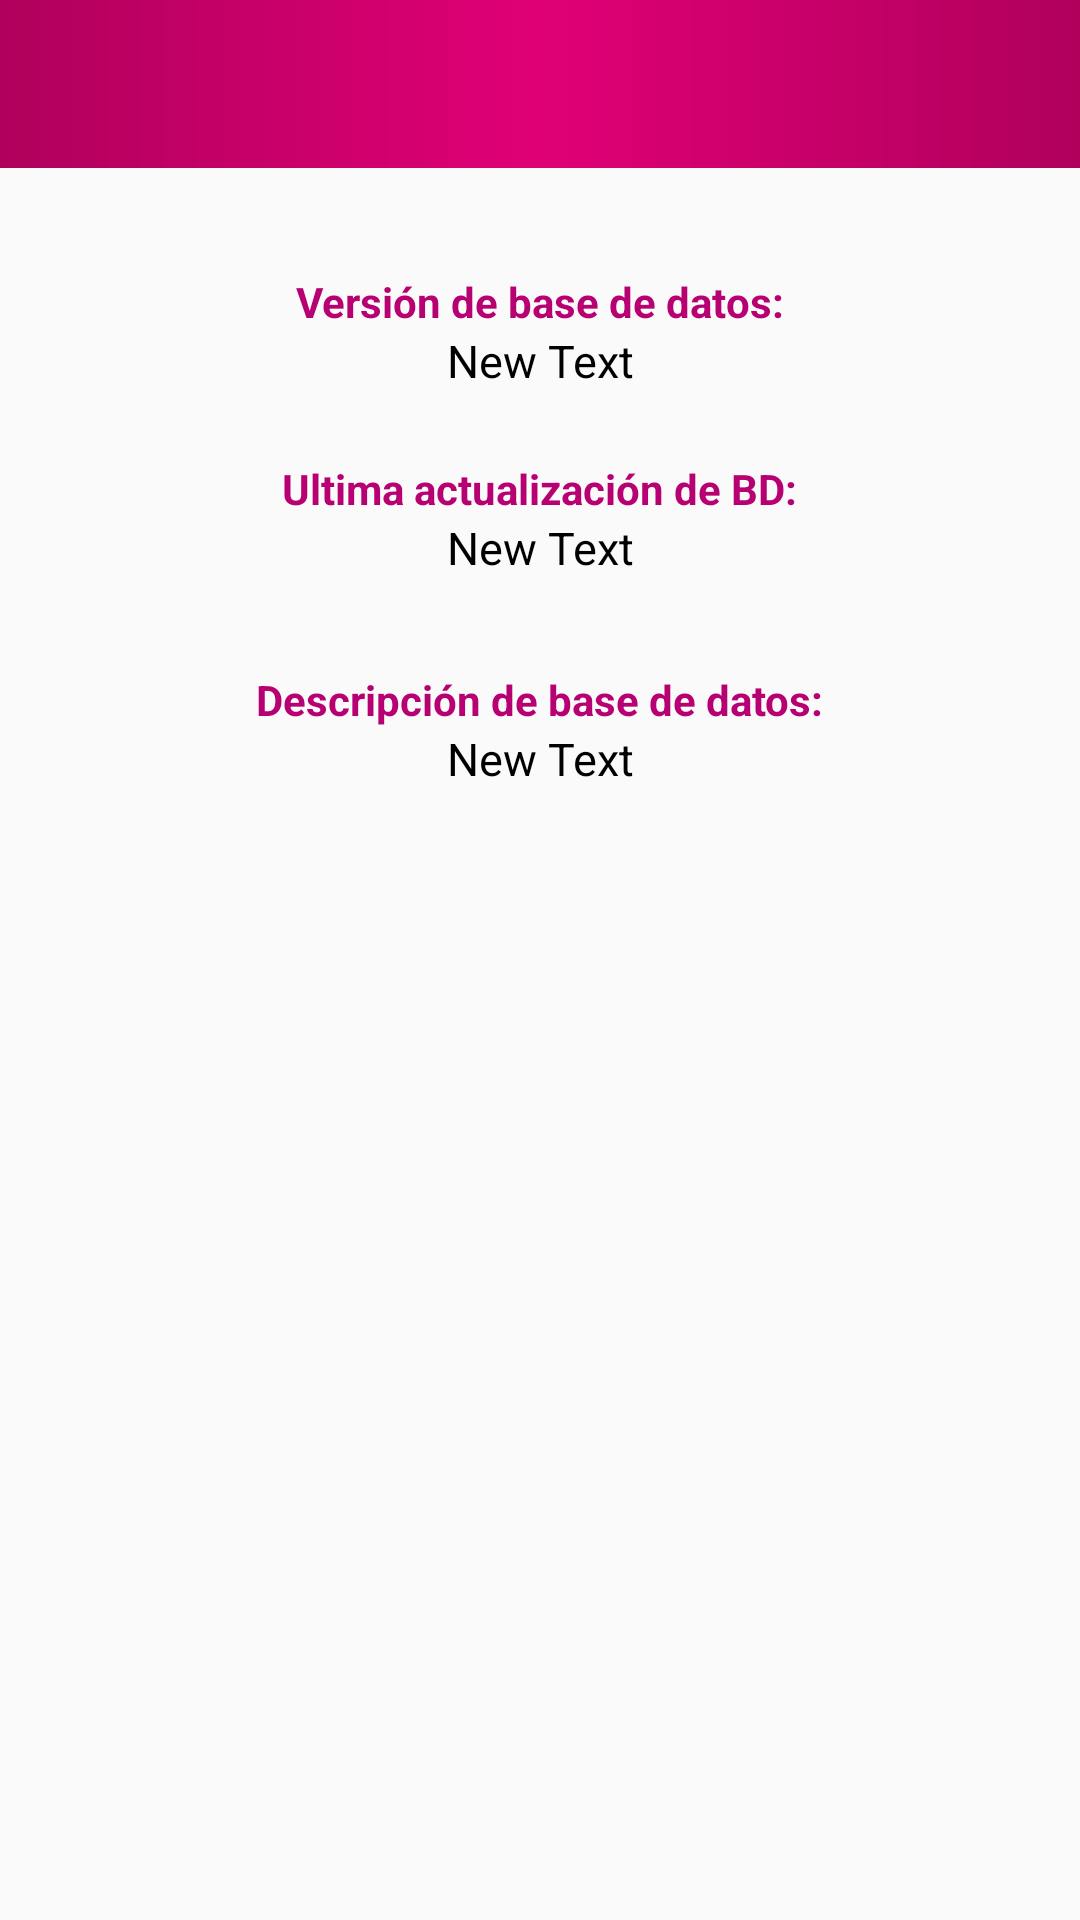

The Android layout XML behind this screen, and the referenced resources:
<!-- AndroidManifest.xml: application theme AppThemeCompartamos -->
<!-- res/layout/activity_base_de_datos.xml -->
<?xml version="1.0" encoding="utf-8"?>
<RelativeLayout xmlns:android="http://schemas.android.com/apk/res/android"
    xmlns:tools="http://schemas.android.com/tools"
    android:id="@+id/activity_base_de_datos"
    android:layout_width="match_parent"
    android:layout_height="match_parent"
    tools:context="com.apps.movilidadcb.bitacorav2.BaseDeDatosActivity">

    <include layout="@layout/app_toolbar_base" android:id="@+id/toolbar_settings_base_de_datos"></include>

    <TextView
        android:layout_width="wrap_content"
        android:layout_height="wrap_content"
        android:text="Versión de base de datos:"
        android:id="@+id/textView6"
        android:layout_below="@+id/toolbar_settings_base_de_datos"
        android:layout_centerHorizontal="true"
        android:layout_marginTop="35dp"
        android:textColor="@color/colorPrimary"
        android:textStyle="bold" />

    <TextView
        android:layout_width="fill_parent"
        android:layout_height="wrap_content"
        android:text="New Text"
        android:id="@+id/load_db_textView_version"
        android:layout_below="@+id/textView6"
        android:layout_centerHorizontal="true"
        android:textAlignment="center"
        android:textSize="15dp"
        android:textColor="#000000" />

    <TextView
        android:layout_width="wrap_content"
        android:layout_height="wrap_content"
        android:text="Ultima actualización de BD:"
        android:id="@+id/textView23"
        android:layout_marginTop="23dp"
        android:textColor="@color/colorPrimary"
        android:textStyle="bold"
        android:layout_below="@+id/load_db_textView_version"
        android:layout_centerHorizontal="true" />

    <TextView
        android:layout_width="fill_parent"
        android:layout_height="wrap_content"
        android:text="New Text"
        android:id="@+id/load_db_textView_fecha"
        android:textAlignment="center"
        android:textSize="15dp"
        android:layout_below="@+id/textView23"
        android:layout_centerHorizontal="true"
        android:textColor="#000000" />

    <TextView
        android:layout_width="wrap_content"
        android:layout_height="wrap_content"
        android:text="Descripción de base de datos:"
        android:id="@+id/textView25"
        android:layout_marginTop="31dp"
        android:textColor="@color/colorPrimary"
        android:textStyle="bold"
        android:layout_below="@+id/load_db_textView_fecha"
        android:layout_centerHorizontal="true" />

    <TextView
        android:layout_width="fill_parent"
        android:layout_height="wrap_content"
        android:text="New Text"
        android:id="@+id/load_db_textView_descripcion"
        android:textAlignment="center"
        android:textSize="15dp"
        android:layout_below="@+id/textView25"
        android:layout_centerHorizontal="true"
        android:textColor="#000000" />

</RelativeLayout>
<!-- res/layout/app_toolbar_base.xml (included above) -->
<?xml version="1.0" encoding="utf-8"?>
<android.support.v7.widget.Toolbar
    xmlns:android="http://schemas.android.com/apk/res/android"
    xmlns:app="http://schemas.android.com/apk/res-auto"
    android:layout_height="wrap_content"
    android:layout_width="match_parent"
    android:background="@drawable/toolbar_color_layout"
    app:theme="@style/ThemeOverlay.AppCompat.Dark">

</android.support.v7.widget.Toolbar>
<!-- resources referenced by this layout -->
<resources>
  <color name="colorPrimary">#b70071</color>
  <!-- drawable toolbar_color_layout (drawable) -->
  <?xml version="1.0" encoding="utf-8"?>
  <shape android:shape="rectangle"
      xmlns:android="http://schemas.android.com/apk/res/android">
      <gradient
          android:startColor="@color/magenta_primario"
          android:centerColor="@color/magenta_secundario"
          android:endColor="@color/magenta_primario">
  
      </gradient>
  </shape>
  <style name="AppThemeCompartamos" parent="Theme.AppCompat.Light.NoActionBar">
          <item name="colorPrimary">@color/colorPrimary</item>
          <item name="colorPrimaryDark">@color/colorPrimaryDark</item>
          <item name="colorAccent">@color/colorAccent</item>
      </style>
  <color name="magenta_primario">#b0005c</color>
  <color name="magenta_secundario">#e00076</color>
  <color name="colorPrimaryDark">#c20076</color>
  <color name="colorAccent">#FF4081</color>
</resources>
